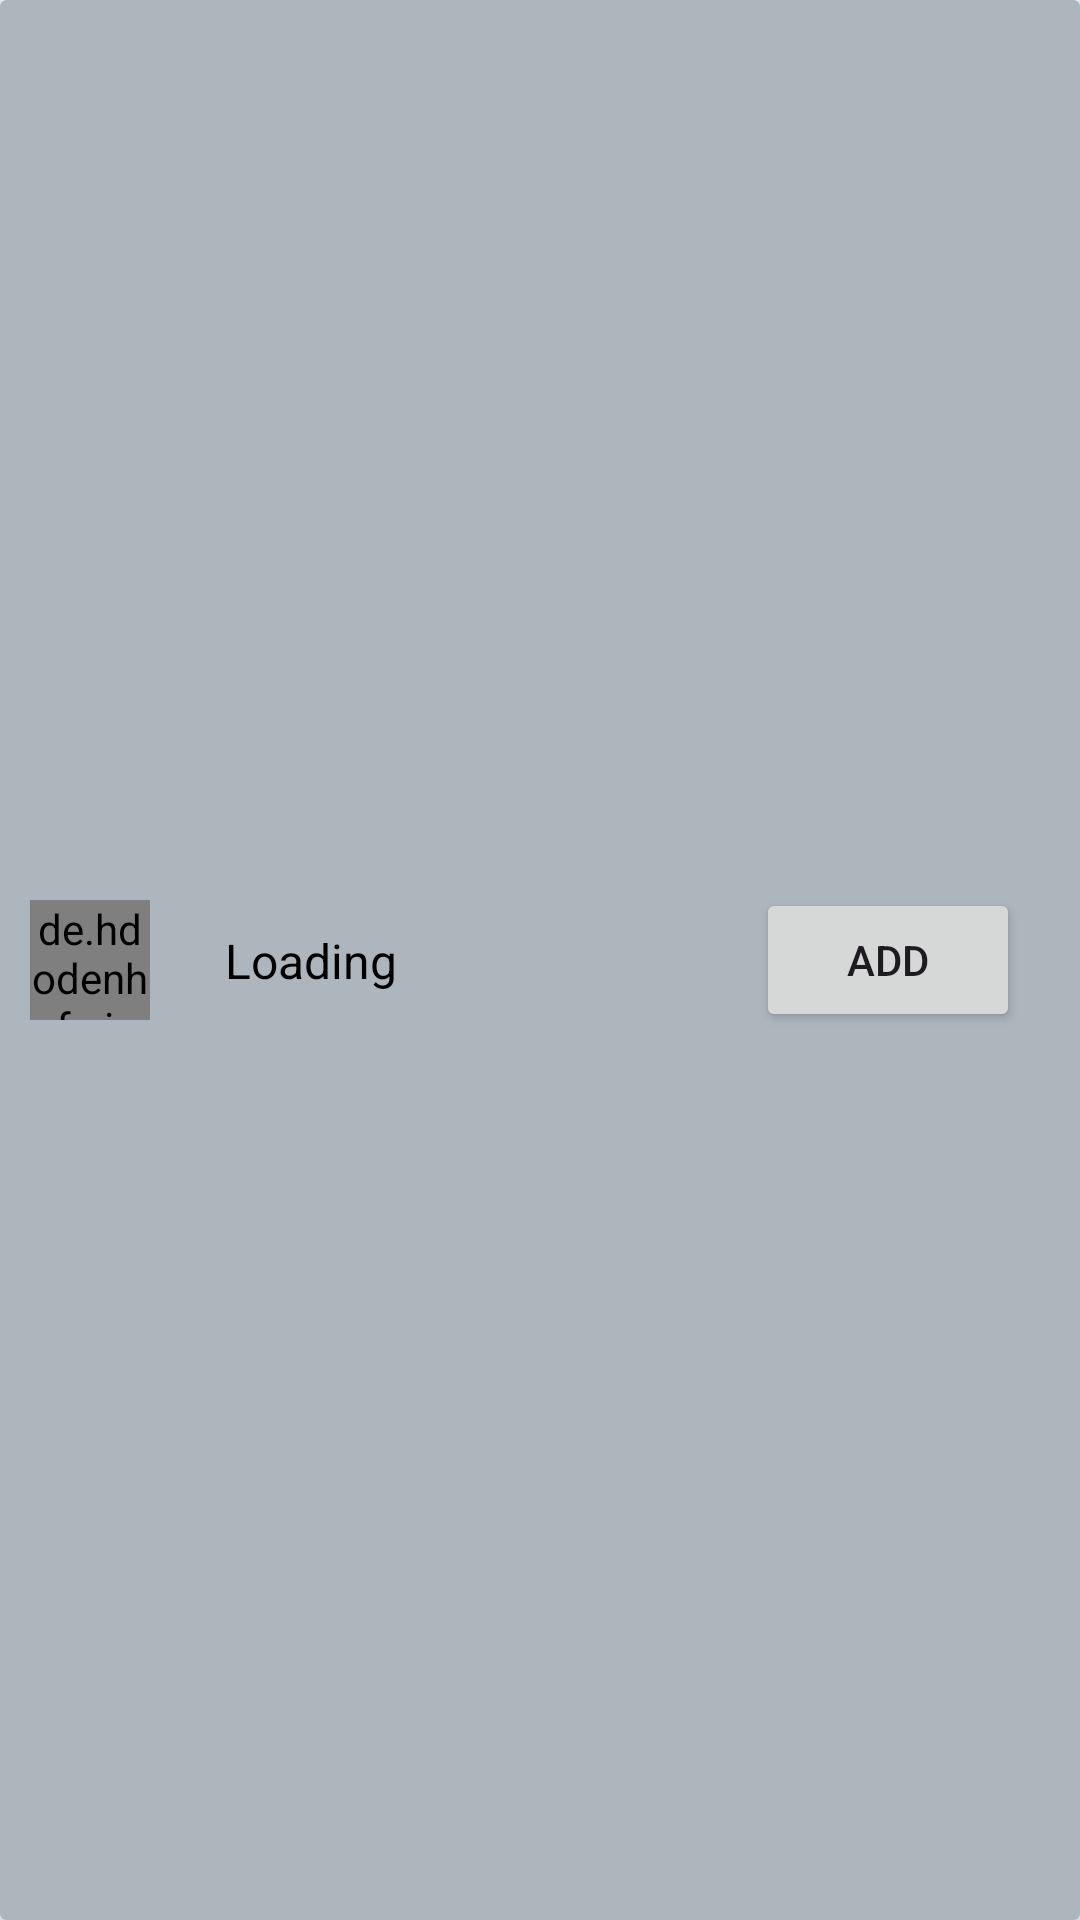

Android layout source for this screen:
<!-- AndroidManifest.xml: application theme Theme.Gossy -->
<!-- res/layout/user_shemmer.xml -->
<?xml version="1.0" encoding="utf-8"?>
<androidx.cardview.widget.CardView xmlns:android="http://schemas.android.com/apk/res/android"
    xmlns:app="http://schemas.android.com/apk/res-auto"
    xmlns:tools="http://schemas.android.com/tools"
    android:id="@+id/friendCard"
    app:cardElevation="20dp"
    android:layout_margin="20dp"
    app:cardBackgroundColor="@color/grey"
    android:layout_width="match_parent"
    android:layout_height="wrap_content">


    <androidx.constraintlayout.widget.ConstraintLayout
        android:layout_width="match_parent"
        android:layout_height="match_parent">

        <TextView
            android:id="@+id/userName_search"
            android:layout_width="0dp"
            android:padding="5dp"
            android:layout_height="wrap_content"
            android:layout_marginStart="20dp"
            android:layout_marginEnd="10dp"
            android:text="@string/loading"
            android:textColor="@color/black"
            android:textSize="16sp"
            app:layout_constraintBottom_toBottomOf="parent"
            app:layout_constraintEnd_toStartOf="@+id/userAdd_search"
            app:layout_constraintHorizontal_bias="0.0"
            app:layout_constraintStart_toEndOf="@+id/userProfile_search"
            app:layout_constraintTop_toTopOf="parent" />

        <de.hdodenhof.circleimageview.CircleImageView
            android:id="@+id/userProfile_search"
            android:layout_width="40dp"
            android:layout_height="40dp"
            android:layout_marginStart="10dp"
            android:src="@drawable/logo"
            app:layout_constraintBottom_toBottomOf="parent"
            app:layout_constraintStart_toStartOf="parent"
            app:layout_constraintTop_toTopOf="parent" />

        <Button
            android:id="@+id/userAdd_search"
            android:layout_width="wrap_content"
            android:layout_height="wrap_content"
            android:layout_margin="20dp"
            android:layout_marginEnd="10dp"
            android:text="Add"
            app:layout_constraintBottom_toBottomOf="parent"
            app:layout_constraintEnd_toEndOf="parent"
            app:layout_constraintTop_toTopOf="parent" />
    </androidx.constraintlayout.widget.ConstraintLayout>
</androidx.cardview.widget.CardView>
<!-- resources referenced by this layout -->
<resources>
  <color name="black">#FF000000</color>
  <color name="grey">#ADB6BD</color>
  <!-- drawable logo: png bitmap (drawable, 92981 bytes) -->
  <string name="loading">Loading</string>
  <style name="Theme.Gossy" parent="Base.Theme.Gossy" />
  <style name="Base.Theme.Gossy" parent="Theme.Material3.DayNight.NoActionBar">
          
          
      </style>
</resources>
